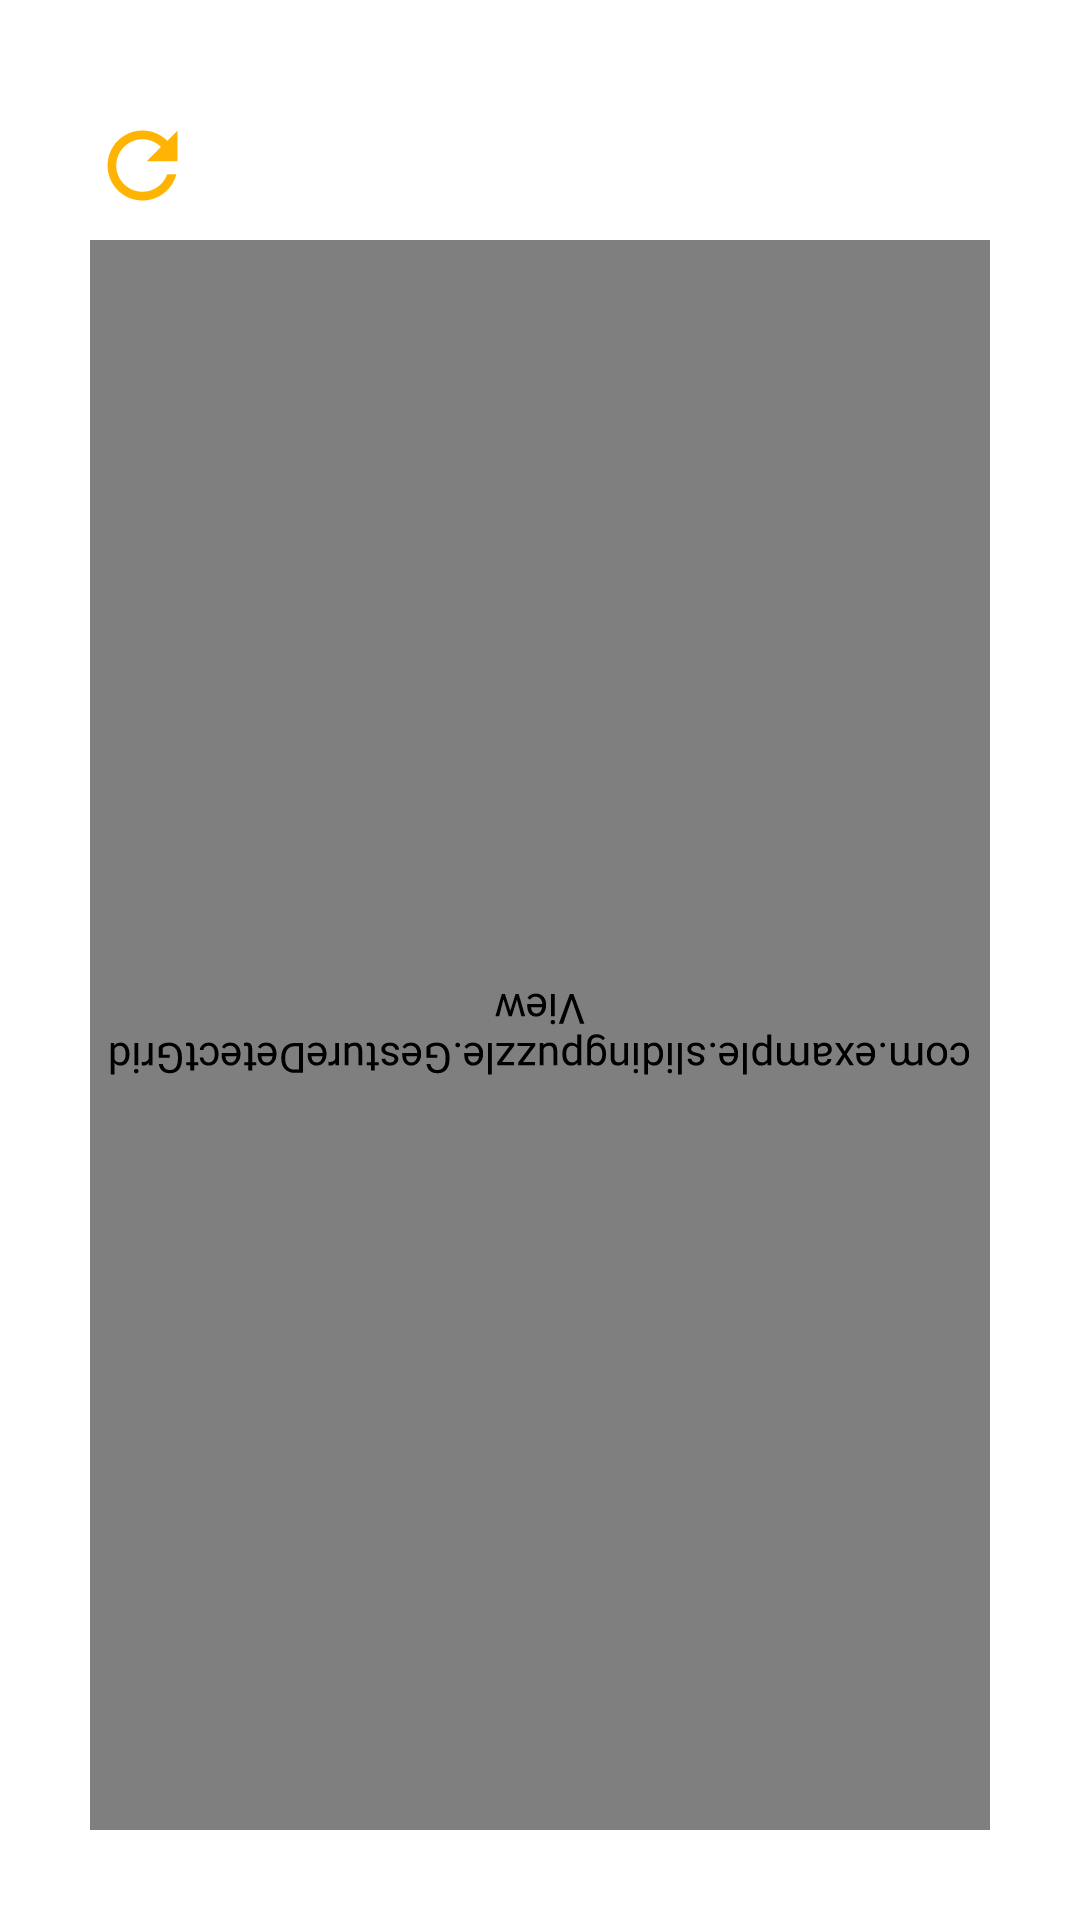

The Android layout XML behind this screen, and the referenced resources:
<!-- AndroidManifest.xml: application theme Theme.SlidingPuzzle -->
<!-- res/layout/activity_main.xml -->
<?xml version="1.0" encoding="utf-8"?>
<RelativeLayout android:layout_width="match_parent"
    android:layout_height="match_parent"
    xmlns:app="http://schemas.android.com/apk/res-auto"
    android:paddingHorizontal="@dimen/padding_distance"
    android:paddingVertical="@dimen/padding_distance"
    android:background="@color/white"
    xmlns:android="http://schemas.android.com/apk/res/android"
    xmlns:tools="http://schemas.android.com/tools">
    <ImageView
        android:id="@+id/refresh"
        android:layout_width="35dp"
        android:layout_height="50dp"
        android:onClick="refresh"
        app:srcCompat="@drawable/ic_baseline_refresh_24"
        />
    <com.example.slidingpuzzle.GestureDetectGridView
        android:id="@+id/grid"
        android:layout_width="match_parent"
        android:layout_height="match_parent"
        tools:context=".MainActivity"
        android:layout_below="@+id/refresh"
        android:rotationX="180"
        android:rotationY="180"
        android:background="@drawable/tile">
    </com.example.slidingpuzzle.GestureDetectGridView>

</RelativeLayout>
<!-- resources referenced by this layout -->
<resources>
  <color name="white">#DFFFFFFF</color>
  <dimen name="padding_distance">30dp</dimen>
  <!-- drawable ic_baseline_refresh_24 (drawable) -->
  <vector android:height="24dp" android:tint="#FFB404"
      android:viewportHeight="24" android:viewportWidth="24"
      android:width="24dp" xmlns:android="http://schemas.android.com/apk/res/android">
      <path android:fillColor="@android:color/white" android:pathData="M17.65,6.35C16.2,4.9 14.21,4 12,4c-4.42,0 -7.99,3.58 -7.99,8s3.57,8 7.99,8c3.73,0 6.84,-2.55 7.73,-6h-2.08c-0.82,2.33 -3.04,4 -5.65,4 -3.31,0 -6,-2.69 -6,-6s2.69,-6 6,-6c1.66,0 3.14,0.69 4.22,1.78L13,11h7V4l-2.35,2.35z"/>
  </vector>
  <!-- drawable tile (drawable) -->
  <?xml version="1.0" encoding="utf-8"?>
  <layer-list xmlns:android="http://schemas.android.com/apk/res/android">
  
      
      <item>
          <shape>
              <corners android:radius="4dp" />
  
              <padding
                  android:bottom="1dp"
                  android:left="1dp"
                  android:right="1dp"
                  android:top="1dp" />
  
              <solid android:color="#00CCCCCC" />
          </shape>
      </item>
      <item>
          <shape>
              <corners android:radius="4dp" />
  
              <padding
                  android:bottom="1dp"
                  android:left="1dp"
                  android:right="1dp"
                  android:top="1dp" />
  
              <solid android:color="#10CCCCCC" />
          </shape>
      </item>
      <item>
          <shape>
              <corners android:radius="4dp" />
  
              <padding
                  android:bottom="1dp"
                  android:left="1dp"
                  android:right="1dp"
                  android:top="1dp" />
  
              <solid android:color="#20d5d5d5" />
          </shape>
      </item>
      <item>
          <shape>
              <corners android:radius="6dp" />
  
              <padding
                  android:bottom="1dp"
                  android:left="1dp"
                  android:right="1dp"
                  android:top="1dp" />
  
              <solid android:color="#30cbcbcb" />
          </shape>
      </item>
      <item>
          <shape>
              <corners android:radius="4dp" />
  
              <padding
                  android:bottom="1dp"
                  android:left="1dp"
                  android:right="1dp"
                  android:top="1dp" />
  
              <solid android:color="#50bababa" />
          </shape>
      </item>
  
      
      <item>
          <shape>
              <solid android:color="@color/cardview_dark_background" />
  
              <corners android:radius="4dp" />
          </shape>
      </item>
  
  </layer-list>
  <style name="Theme.SlidingPuzzle" parent="Theme.MaterialComponents.DayNight.DarkActionBar">
          
          <item name="colorPrimary">@color/yellow</item>
          <item name="colorPrimaryVariant">@color/colorAccent</item>
          <item name="colorOnPrimary">@color/white</item>
          
          <item name="colorSecondary">@color/teal_200</item>
          <item name="colorSecondaryVariant">@color/teal_700</item>
          <item name="colorOnSecondary">@color/black</item>
          
          <item name="android:statusBarColor" tools:targetApi="l">?attr/colorPrimaryVariant</item>
          
      </style>
  <color name="yellow">#FFD600</color>
  <color name="colorAccent">#FFD600</color>
  <color name="teal_200">#FFB404</color>
  <color name="teal_700">#FF018786</color>
  <color name="black">#FF000000</color>
</resources>
